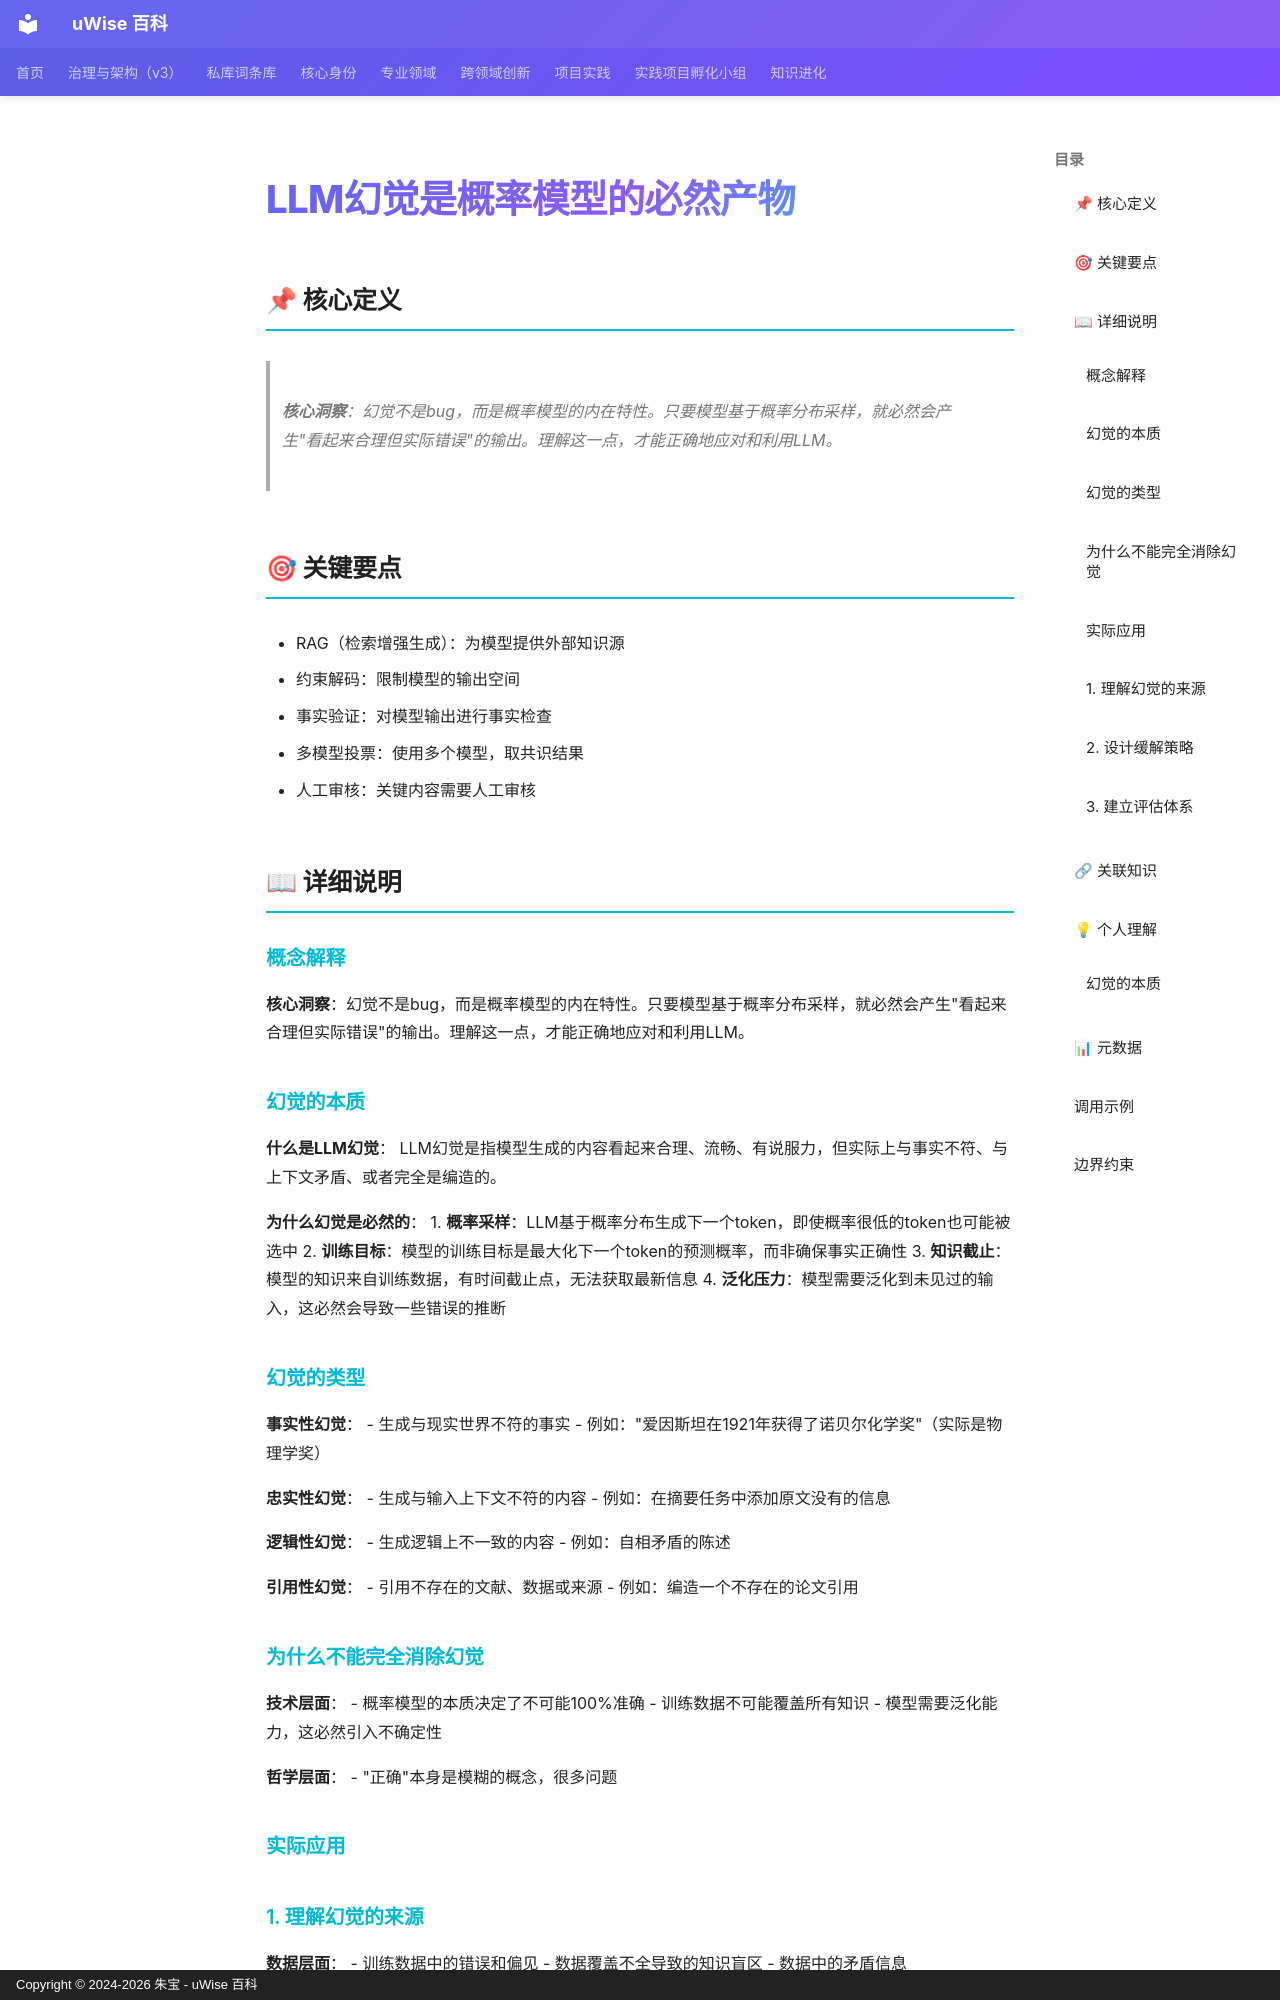

repository: zhubao315/uWise · page: vault-encyclopedia/llm-md-21f2e057/index.html · generator: mkdocs · copyright: Copyright © 2024-2026 朱宝 - uWise 百科

---
title: "LLM幻觉是概率模型的必然产物"
description: "核心洞察：幻觉不是bug，而是概率模型的内在特性。只要模型基于概率分布采样，就必然会产生\"看起来合理但实际错误\"的输出。理解这一点，才能正确地应对和利用LLM。"
---

# LLM幻觉是概率模型的必然产物

## 📌 核心定义

> **核心洞察**：幻觉不是bug，而是概率模型的内在特性。只要模型基于概率分布采样，就必然会产生"看起来合理但实际错误"的输出。理解这一点，才能正确地应对和利用LLM。

## 🎯 关键要点

- RAG（检索增强生成）：为模型提供外部知识源
- 约束解码：限制模型的输出空间
- 事实验证：对模型输出进行事实检查
- 多模型投票：使用多个模型，取共识结果
- 人工审核：关键内容需要人工审核

## 📖 详细说明

### 概念解释
**核心洞察**：幻觉不是bug，而是概率模型的内在特性。只要模型基于概率分布采样，就必然会产生"看起来合理但实际错误"的输出。理解这一点，才能正确地应对和利用LLM。
### 幻觉的本质

**什么是LLM幻觉**：
LLM幻觉是指模型生成的内容看起来合理、流畅、有说服力，但实际上与事实不符、与上下文矛盾、或者完全是编造的。

**为什么幻觉是必然的**：
1. **概率采样**：LLM基于概率分布生成下一个token，即使概率很低的token也可能被选中
2. **训练目标**：模型的训练目标是最大化下一个token的预测概率，而非确保事实正确性
3. **知识截止**：模型的知识来自训练数据，有时间截止点，无法获取最新信息
4. **泛化压力**：模型需要泛化到未见过的输入，这必然会导致一些错误的推断

### 幻觉的类型

**事实性幻觉**：
- 生成与现实世界不符的事实
- 例如："爱因斯坦在1921年获得了诺贝尔化学奖"（实际是物理学奖）

**忠实性幻觉**：
- 生成与输入上下文不符的内容
- 例如：在摘要任务中添加原文没有的信息

**逻辑性幻觉**：
- 生成逻辑上不一致的内容
- 例如：自相矛盾的陈述

**引用性幻觉**：
- 引用不存在的文献、数据或来源
- 例如：编造一个不存在的论文引用

### 为什么不能完全消除幻觉

**技术层面**：
- 概率模型的本质决定了不可能100%准确
- 训练数据不可能覆盖所有知识
- 模型需要泛化能力，这必然引入不确定性

**哲学层面**：
- "正确"本身是模糊的概念，很多问题

### 实际应用

### 1. 理解幻觉的来源

**数据层面**：
- 训练数据中的错误和偏见
- 数据覆盖不全导致的知识盲区
- 数据中的矛盾信息

**模型层面**：
- 概率采样的随机性
- 注意力机制的局限性
- 解码策略的影响（温度、top-p等）

**任务层面**：
- 开放式生成比封闭式生成更容易产生幻觉
- 长文本比短文本更容易产生幻觉
- 专业领域比通用领域更容易产生幻觉
